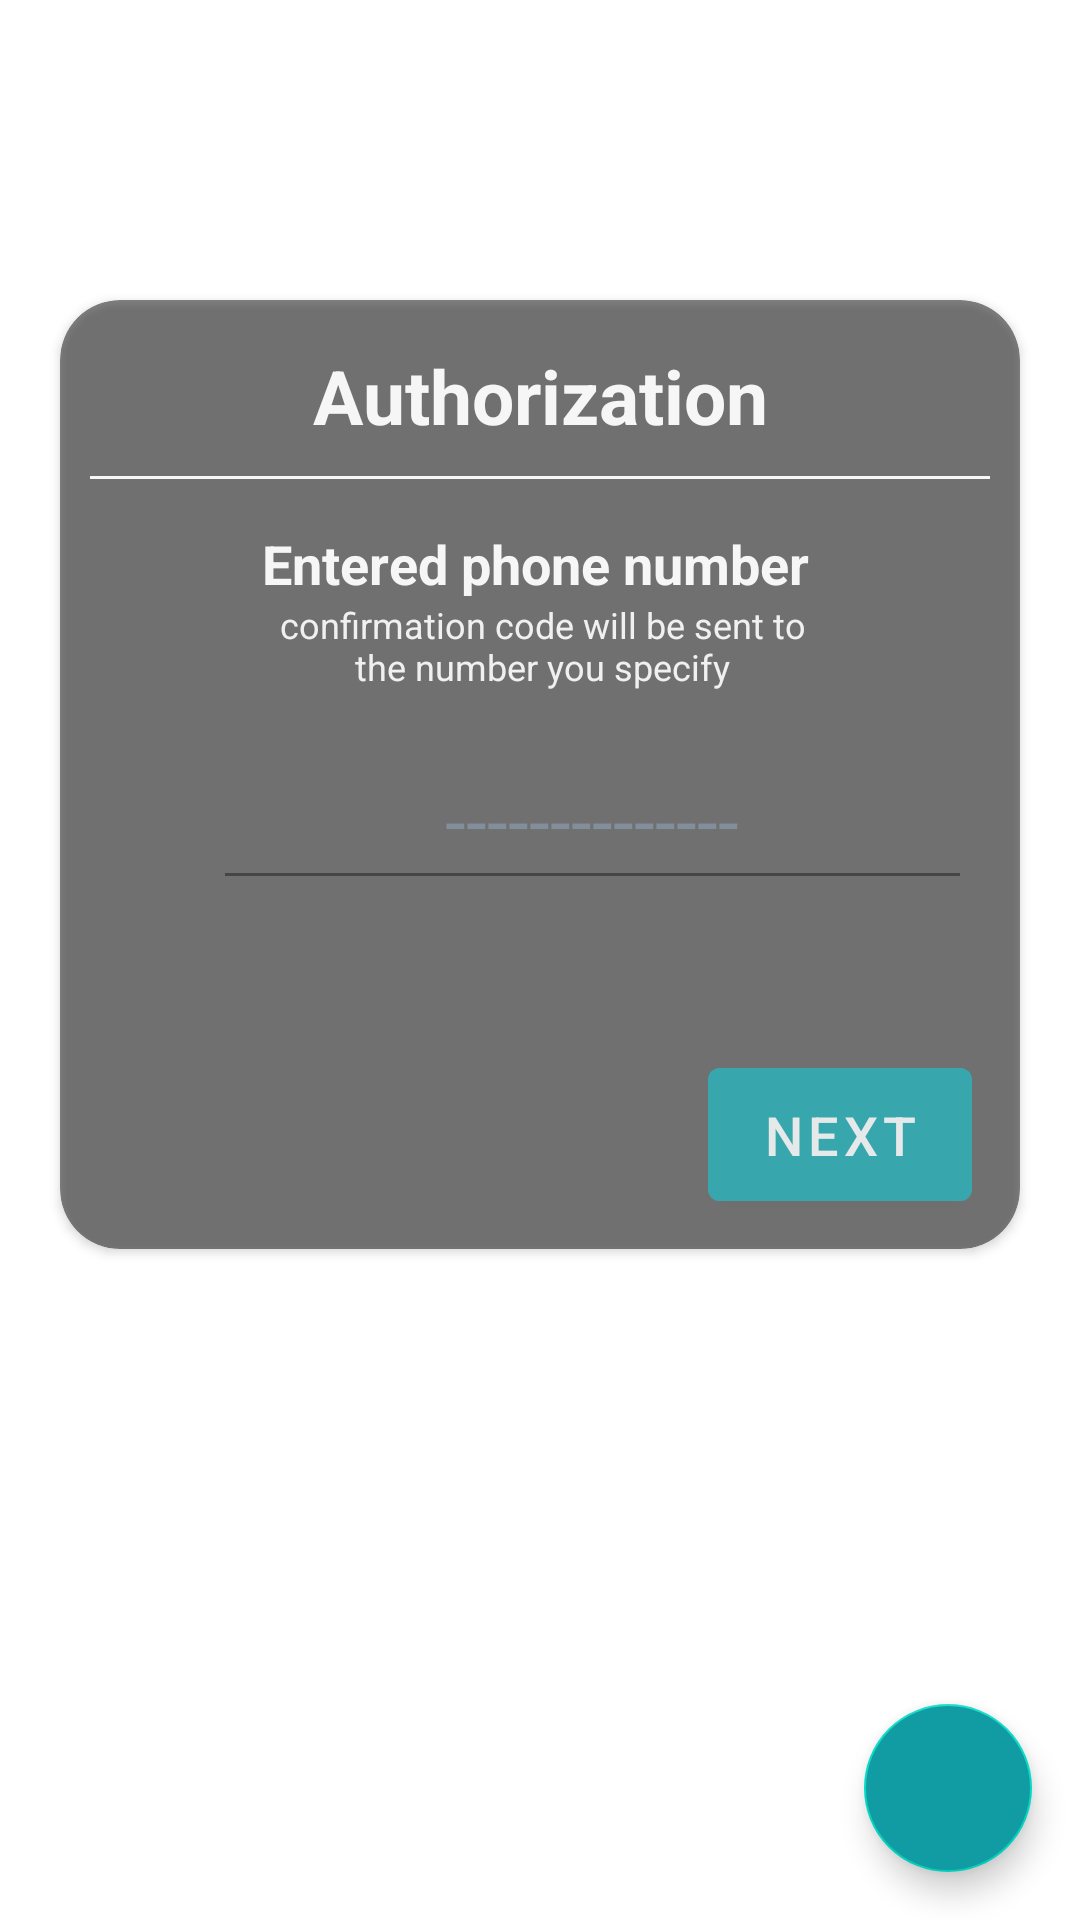

Layout XML and referenced resources for this Android screen:
<!-- AndroidManifest.xml: application theme Theme.SkytoursProject -->
<!-- res/layout/fragment_enter_phone_number.xml -->
<?xml version="1.0" encoding="utf-8"?>
<androidx.constraintlayout.widget.ConstraintLayout xmlns:android="http://schemas.android.com/apk/res/android"
    xmlns:app="http://schemas.android.com/apk/res-auto"
    xmlns:tools="http://schemas.android.com/tools"
    android:layout_width="match_parent"
    android:layout_height="match_parent"
    android:background="@drawable/background">


    <androidx.cardview.widget.CardView
        android:id="@+id/entered_phone_authorization_card"
        android:layout_width="wrap_content"
        android:layout_height="wrap_content"
        android:alpha="0.8"
        app:cardBackgroundColor="#97000000"
        app:cardCornerRadius="20dp"
        android:layout_marginTop="100dp"
        app:layout_constraintEnd_toEndOf="parent"
        app:layout_constraintStart_toStartOf="parent"
        app:layout_constraintTop_toTopOf="parent">

        <androidx.constraintlayout.widget.ConstraintLayout
            android:layout_width="match_parent"
            android:layout_height="match_parent"
            android:background="@color/tp">

            <TextView
                android:id="@+id/entered_phone_authorization_text"
                android:layout_width="wrap_content"
                android:layout_height="wrap_content"
                android:layout_marginTop="15dp"
                android:gravity="center"
                android:text="@string/authorization"
                android:textColor="@color/white"
                android:textSize="25sp"
                android:textStyle="bold"
                android:layout_marginStart="15dp"
                android:layout_marginEnd="15dp"
                app:layout_constraintEnd_toEndOf="parent"
                app:layout_constraintStart_toStartOf="parent"
                app:layout_constraintTop_toTopOf="parent" />

            <View
                android:id="@+id/entered_phone_separator"
                android:layout_width="300dp"
                android:layout_height="1dp"
                android:background="@color/white"
                android:layout_marginTop="10dp"
                android:layout_marginStart="10dp"
                android:layout_marginEnd="10dp"
                app:layout_constraintEnd_toEndOf="parent"
                app:layout_constraintStart_toStartOf="parent"
                app:layout_constraintTop_toBottomOf="@+id/entered_phone_authorization_text" />

            <TextView
                android:id="@+id/entered_phone_text"
                android:layout_width="wrap_content"
                android:layout_height="wrap_content"
                android:layout_marginTop="16dp"
                android:text="@string/entered_phone_number"
                android:textColor="@color/white"
                android:textSize="18sp"
                android:textStyle="bold"
                app:layout_constraintEnd_toEndOf="parent"
                app:layout_constraintHorizontal_bias="0.504"
                app:layout_constraintStart_toStartOf="parent"
                app:layout_constraintTop_toBottomOf="@+id/entered_phone_separator" />

            <TextView
                android:id="@+id/entered_phone_text_hint"
                android:text="@string/confirmation_code_will_be_sent"
                android:gravity="center"
                android:textColor="@color/whiteish"
                android:textSize="12sp"
                android:layout_width="0dp"
                android:layout_height="wrap_content"
                app:layout_constraintEnd_toEndOf="@+id/entered_phone_text"
                app:layout_constraintStart_toStartOf="@+id/entered_phone_text"
                app:layout_constraintTop_toBottomOf="@+id/entered_phone_text" />

            <ImageView
                android:id="@+id/imageView"
                android:layout_width="25dp"
                android:layout_height="25dp"
                android:rotation="70"
                android:src="@drawable/ic_menu_phone"
                android:layout_marginStart="10dp"
                app:layout_constraintBottom_toBottomOf="@+id/entered_phone_input_phone_number"
                app:layout_constraintStart_toStartOf="parent"
                app:layout_constraintTop_toTopOf="@+id/entered_phone_input_phone_number"
                android:importantForAccessibility="no" />

            <EditText
                android:id="@+id/entered_phone_input_phone_number"
                style="@style/editText"
                android:layout_width="0dp"
                android:layout_height="wrap_content"
                android:layout_marginTop="20dp"
                android:autofillHints="field for entering phone number"
                android:gravity="center"
                android:hint="@string/register_phone_hint"
                android:textColorHint="@color/gray_main"
                android:textSize="25sp"
                app:layout_constraintEnd_toEndOf="parent"
                app:layout_constraintStart_toEndOf="@+id/imageView"
                app:layout_constraintTop_toBottomOf="@+id/entered_phone_text_hint"
                tools:ignore="TextContrastCheck" />

            <com.google.android.material.button.MaterialButton
                android:id="@+id/entered_phone_next_button"
                android:layout_width="wrap_content"
                android:layout_height="wrap_content"
                android:layout_marginTop="50dp"
                android:layout_marginBottom="10dp"
                android:backgroundTint="@color/teal_main"
                android:padding="10dp"
                android:src="@drawable/ic_btn_next"
                android:text="@string/next"
                android:textSize="18sp"
                app:layout_constraintBottom_toBottomOf="parent"
                app:layout_constraintEnd_toEndOf="@+id/entered_phone_input_phone_number"
                app:layout_constraintTop_toBottomOf="@+id/entered_phone_input_phone_number"
                app:layout_constraintVertical_bias="0.0"
                tools:ignore="TextContrastCheck" />

        </androidx.constraintlayout.widget.ConstraintLayout>


    </androidx.cardview.widget.CardView>

    <com.google.android.material.floatingactionbutton.FloatingActionButton
        android:layout_width="wrap_content"
        android:layout_height="wrap_content"
        android:layout_margin="@dimen/horizontal_margin"
        android:backgroundTint="@color/teal_main"
        android:contentDescription="@string/next"
        android:src="@drawable/ic_btn_next"
        app:layout_constraintBottom_toBottomOf="parent"
        app:layout_constraintEnd_toEndOf="parent"
        tools:ignore="ImageContrastCheck" />


</androidx.constraintlayout.widget.ConstraintLayout>
<!-- resources referenced by this layout -->
<resources>
  <color name="gray_main">#707e8f</color>
  <color name="teal_main">#119CA4</color>
  <color name="tp">@android:color/transparent</color>
  <color name="white">#FFFFFFFF</color>
  <color name="whiteish">#FAFAFAFA</color>
  <dimen name="horizontal_margin">16dp</dimen>
  <string name="authorization">Authorization</string>
  <string name="confirmation_code_will_be_sent">confirmation code will be sent to the number you specify</string>
  <string name="entered_phone_number">"Entered phone number "</string>
  <string name="next">next</string>
  <string name="register_phone_hint" translatable="false">--------------</string>
  <style name="editText">
          <item name="android:layout_width">match_parent</item>
          <item name="android:layout_height">wrap_content</item>
          <item name="android:textColor">@color/black</item>
          <item name="android:layout_margin">@dimen/horizontal_margin</item>
          <item name="android:padding">@dimen/appPadding</item>
          <item name="android:textSize">@dimen/normalText</item>
          <item name="android:maxLines">1</item>
          <item name="android:textColorHint">@color/gray_main</item>
          <item name="android:inputType">phone</item>
      </style>
  <style name="Theme.SkytoursProject" parent="Theme.MaterialComponents.DayNight.NoActionBar">
          
          <item name="colorAccent">@color/teal_main</item> //заголовки настроек
          <item name="colorPrimary">@color/teal_main</item> //основной цвет фокуссировки таба, меню
          <item name="colorPrimaryVariant">@color/pink</item>
          <item name="colorOnPrimary">@color/white_gray</item> //Календарь, диалоги
          
          <item name="colorSecondary">@color/teal_l</item>
          <item name="colorSecondaryVariant">@color/teal_d</item>
          <item name="colorOnSecondary">@color/black</item>
  
          
                  <item name="android:statusBarColor">?attr/colorPrimaryVariant</item>
          
          <item name="android:windowAnimationStyle">@null</item>
          <item name="android:windowTranslucentStatus">true</item>
  
          <item name="labelColor">@color/black</item>
  
          <item name="labelTextSize">20sp</item>
          <item name="fromToTextSize">16sp</item>
  
          <item name="defaultHW">48dp</item>
          <item name="defaultMargin">8dp</item>
          <item name="doubleMargin">16dp</item>
  
      </style>
  <color name="black">#FF000000</color>
  <dimen name="appPadding">10dp</dimen>
  <dimen name="normalText">16sp</dimen>
  <color name="pink">#E1C82FD0</color>
  <color name="white_gray">#ECEFF1</color>
  <color name="teal_l">#FF03DAC5</color>
  <color name="teal_d">#FF018786</color>
</resources>
